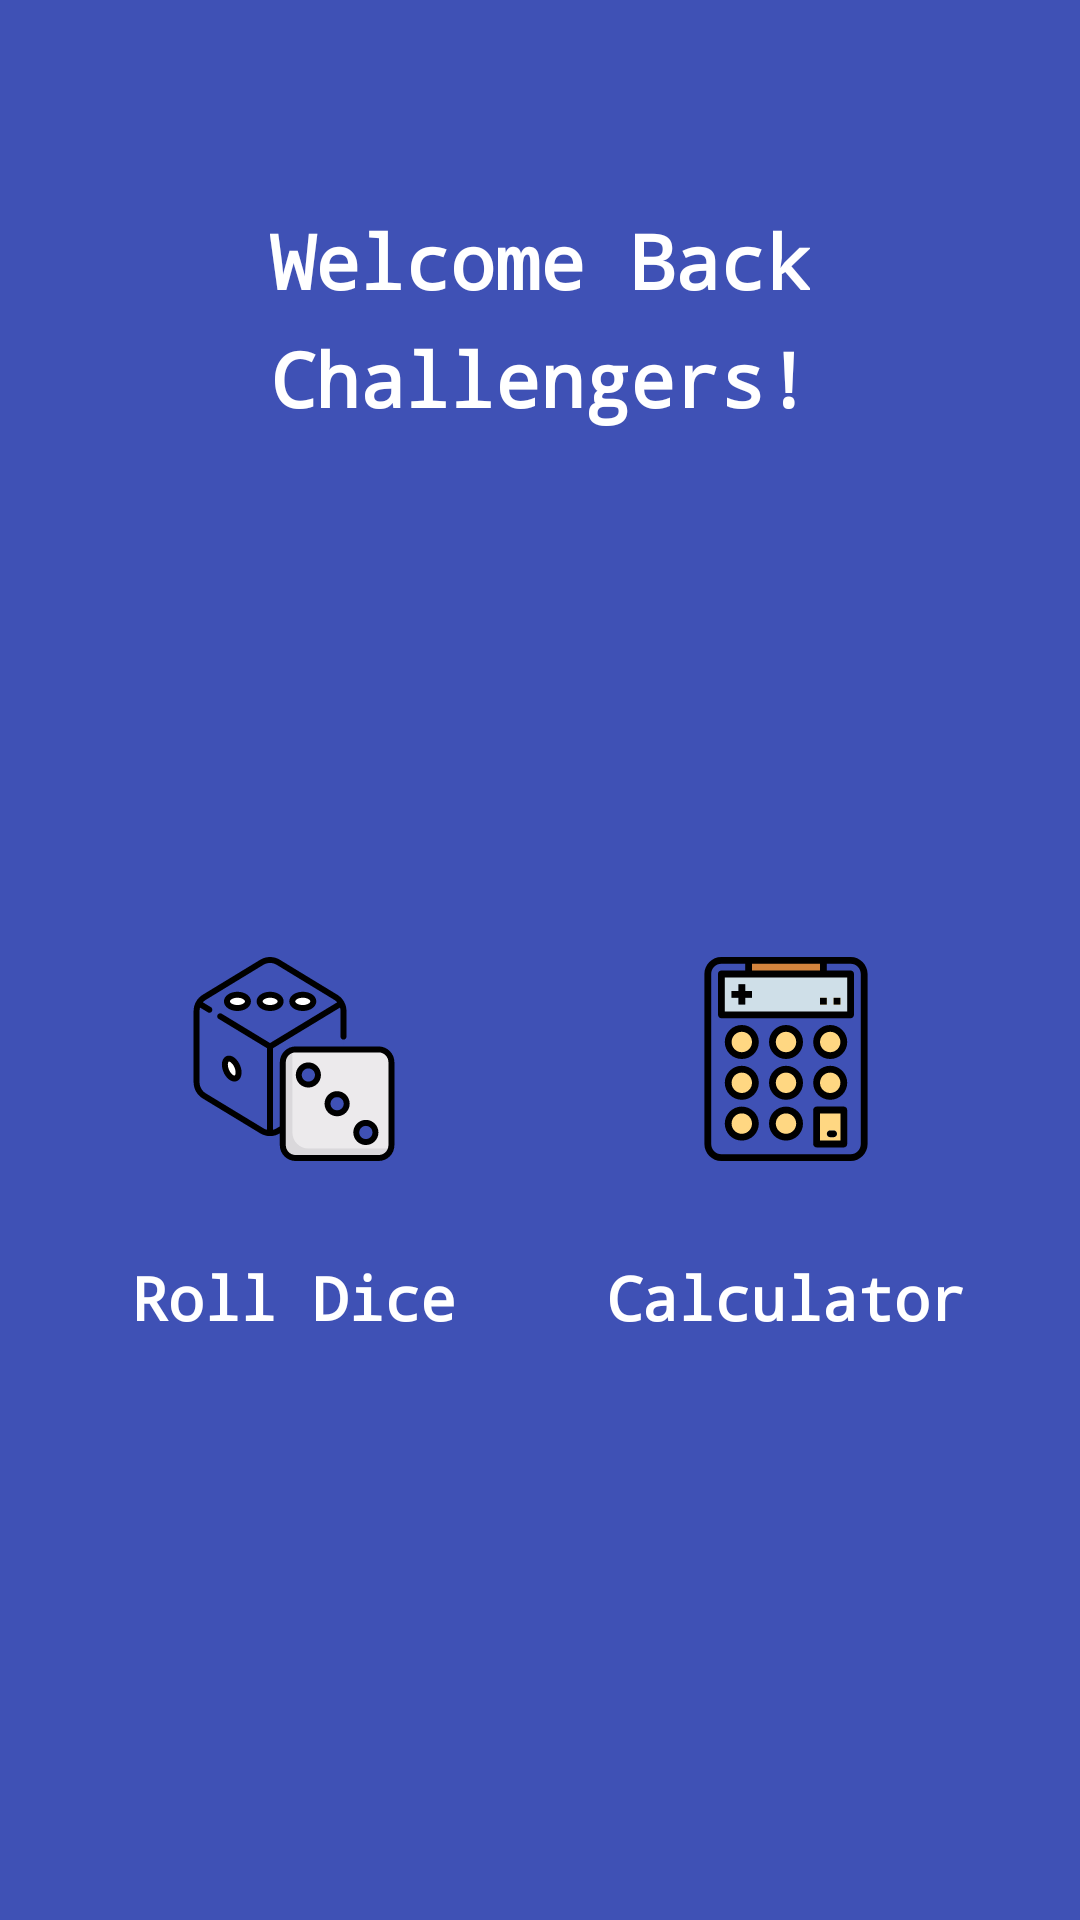

Reconstruct the res/layout file that produces this screen, plus the resources it refers to.
<!-- AndroidManifest.xml: application theme Theme.RetroKitApp -->
<!-- res/layout/activity_home_screen.xml -->
<?xml version="1.0" encoding="utf-8"?>
<androidx.constraintlayout.widget.ConstraintLayout
    xmlns:android="http://schemas.android.com/apk/res/android"
    xmlns:app="http://schemas.android.com/apk/res-auto"
    xmlns:tools="http://schemas.android.com/tools"
    android:layout_width="match_parent"
    android:layout_height="match_parent"
    android:background="@color/theme_blue"
    tools:context=".view.HomeScreenActivity">

    <TextView
        android:id="@+id/tv_home"
        style="@style/TextView"
        android:layout_marginTop="70dp"
        android:text="@string/welcome"
        app:layout_constraintEnd_toEndOf="parent"
        app:layout_constraintStart_toStartOf="parent"
        app:layout_constraintTop_toTopOf="parent" />

    <ImageView
        android:id="@+id/img_home_dice"
        android:layout_width="100dp"
        android:layout_height="100dp"
        android:layout_marginTop="160dp"
        android:layout_marginEnd="32dp"
        android:background="@drawable/shape_bg"
        android:elevation="2dp"
        android:padding="16dp"
        android:src="@drawable/ic_dice"
        android:onClick="onClick"
        app:layout_constraintEnd_toStartOf="@+id/img_home_calculator"
        app:layout_constraintStart_toStartOf="@+id/tv_home"
        app:layout_constraintTop_toBottomOf="@+id/tv_home" />

    <TextView
        android:id="@+id/tv_home_dice"
        style="@style/TextView"
        android:layout_marginTop="16dp"
        android:text="@string/roll_dice"
        android:textSize="20sp"
        android:onClick="onClick"
        app:layout_constraintEnd_toEndOf="@+id/img_home_dice"
        app:layout_constraintStart_toStartOf="@+id/img_home_dice"
        app:layout_constraintTop_toBottomOf="@+id/img_home_dice" />

    <ImageView
        android:id="@+id/img_home_calculator"
        android:layout_width="100dp"
        android:layout_height="100dp"
        android:layout_marginStart="32dp"
        android:background="@drawable/shape_bg"
        android:elevation="2dp"
        android:padding="16dp"
        android:src="@drawable/ic_calculator"
        android:onClick="onClick"
        app:layout_constraintBottom_toBottomOf="@+id/img_home_dice"
        app:layout_constraintEnd_toEndOf="@+id/tv_home"
        app:layout_constraintStart_toEndOf="@+id/img_home_dice" />

    <TextView
        android:id="@+id/tv_home_calculator"
        style="@style/TextView"
        android:layout_marginTop="16dp"
        android:text="@string/calculator"
        android:textSize="20sp"
        android:onClick="onClick"
        app:layout_constraintEnd_toEndOf="@+id/img_home_calculator"
        app:layout_constraintStart_toStartOf="@+id/img_home_calculator"
        app:layout_constraintTop_toBottomOf="@+id/img_home_calculator" />

</androidx.constraintlayout.widget.ConstraintLayout>
<!-- resources referenced by this layout -->
<resources>
  <color name="theme_blue">#3F51B5</color>
  <!-- drawable ic_calculator: vector/xml drawable (drawable, 5556 chars, omitted) -->
  <!-- drawable ic_dice: vector/xml drawable (drawable, 7056 chars, omitted) -->
  <string name="calculator">Calculator</string>
  <string name="roll_dice">Roll Dice</string>
  <string name="welcome">Welcome Back\nChallengers!</string>
  <style name="TextView">
          <item name="android:layout_width">wrap_content</item>
          <item name="android:layout_height">wrap_content</item>
          <item name="android:gravity">center</item>
          <item name="android:fontFamily">monospace</item>
          <item name="android:textColor">@color/white</item>
          <item name="android:textSize">25sp</item>
          <item name="android:textStyle">bold</item>
          <item name="android:lineSpacingExtra">10dp</item>
      </style>
  <style name="Theme.RetroKitApp" parent="Theme.MaterialComponents.DayNight.DarkActionBar">
          
          <item name="colorPrimary">@color/purple_500</item>
          <item name="colorPrimaryVariant">@color/theme_blue</item>
          <item name="colorOnPrimary">@color/white</item>
          
          <item name="colorSecondary">@color/teal_200</item>
          <item name="colorSecondaryVariant">@color/teal_700</item>
          <item name="colorOnSecondary">@color/black</item>
          
          <item name="android:statusBarColor" tools:targetApi="l">?attr/colorPrimaryVariant</item>
          
      </style>
  <color name="white">#FFFFFFFF</color>
  <color name="purple_500">#FF6200EE</color>
  <color name="teal_200">#FF03DAC5</color>
  <color name="teal_700">#FF018786</color>
  <color name="black">#FF000000</color>
</resources>
